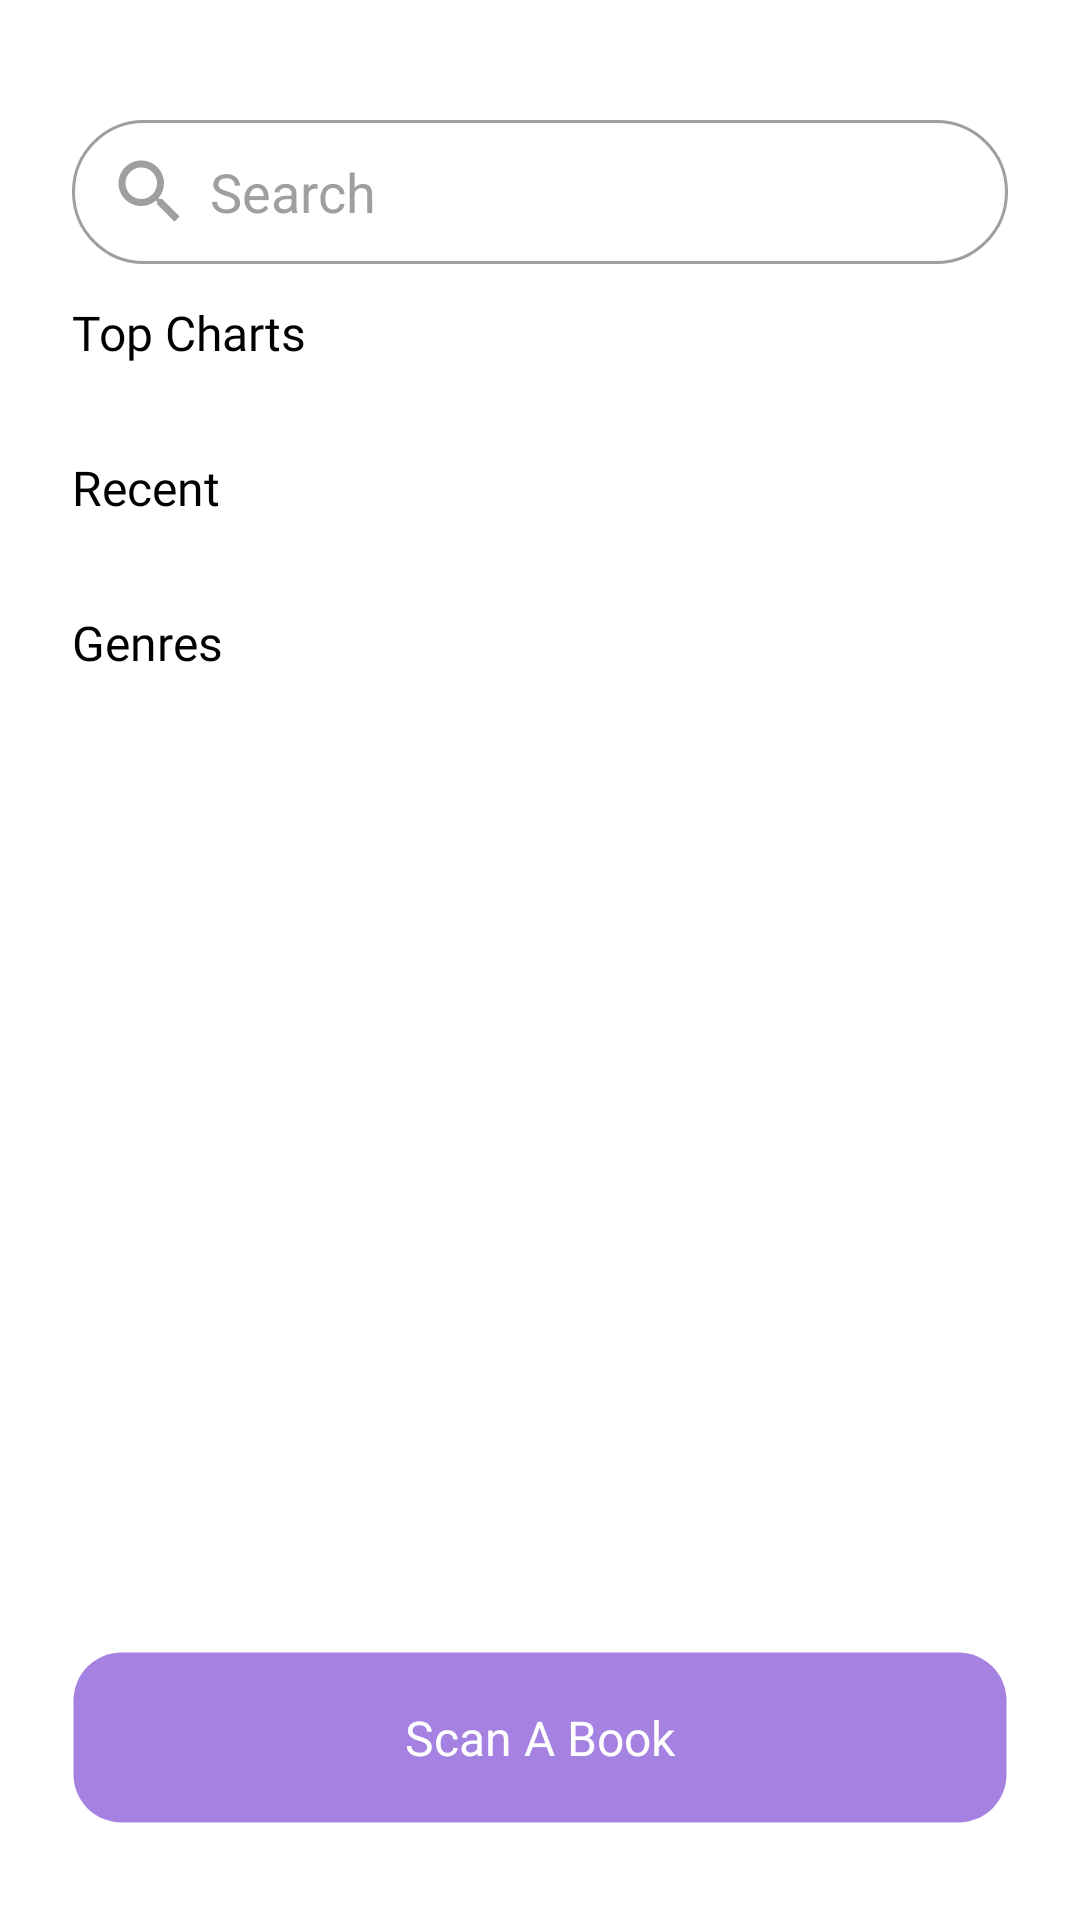

The Android layout XML behind this screen, and the referenced resources:
<!-- AndroidManifest.xml: application theme PocketLibrarian.NoActionBar -->
<!-- res/layout/activity_main.xml -->
<?xml version="1.0" encoding="utf-8"?>
<RelativeLayout xmlns:android="http://schemas.android.com/apk/res/android"
    xmlns:app="http://schemas.android.com/apk/res-auto"
    xmlns:tools="http://schemas.android.com/tools"
    android:layout_width="match_parent"
    android:layout_height="match_parent"
    android:theme="@style/Theme.PocketLibrarian"
    android:fitsSystemWindows="true"
    android:orientation="vertical"
    android:visibility="visible"
    android:paddingBottom="32dp"
    tools:context=".MainActivity">


    <EditText
        android:id="@+id/searchBar"
        android:layout_width="match_parent"
        android:layout_height="48dp"
        android:layout_centerHorizontal="true"
        android:layout_marginStart="24dp"
        android:layout_marginTop="40dp"
        android:layout_marginEnd="24dp"
        android:background="@drawable/search_bar"
        android:drawableStart="@drawable/ic_baseline_search_24"
        android:drawablePadding="6dp"
        android:focusable="true"
        android:fontFamily="sans-serif"
        android:hint="Search"
        android:imeOptions="actionDone"
        android:inputType="textShortMessage|text"
        android:padding="12dp"
        android:singleLine="true"
        android:textSize="18sp"
        android:theme="@style/SearchBarText" />

    <RelativeLayout
        android:layout_width="match_parent"
        android:layout_height="match_parent"
        android:layout_above="@id/scanBookButton"
        android:layout_below="@id/searchBar"
        android:layout_marginStart="24dp"
        android:layout_marginTop="12dp"
        android:layout_marginBottom="4dp"
        android:background="@color/transparent"
        android:isScrollContainer="true"
        android:scrollbars="vertical">

        <RelativeLayout
            android:id="@+id/topChartsContainer"
            android:layout_width="wrap_content"
            android:layout_height="wrap_content">

            <TextView
                android:id="@+id/topChartsHeader"
                android:layout_width="wrap_content"
                android:layout_height="wrap_content"
                android:layout_alignParentStart="true"
                android:fontFamily="@font/montserrat_bold"
                android:text="Top Charts"
                android:textSize="16sp"
                android:theme="@style/PrimaryText" />

            <androidx.recyclerview.widget.RecyclerView
                android:id="@+id/topChartsRecycler"
                android:layout_width="match_parent"
                android:layout_height="wrap_content"
                android:layout_below="@+id/topChartsHeader"
                android:layout_marginTop="10dp"
                android:orientation="horizontal"
                android:visibility="visible"
                tools:listitem="@layout/top_charts_row" />
        </RelativeLayout>

        <RelativeLayout
            android:id="@+id/recentlyScannedContainer"
            android:layout_width="match_parent"
            android:layout_height="wrap_content"
            android:layout_below="@id/topChartsContainer"
            android:layout_marginTop="20dp">

            <TextView
                android:id="@+id/recentlyScannedHeader"
                android:layout_width="wrap_content"
                android:layout_height="wrap_content"
                android:layout_alignParentStart="true"
                android:fontFamily="@font/montserrat_bold"
                android:text="Recent"
                android:textSize="16sp"
                android:theme="@style/PrimaryText"
                android:visibility="visible" />

            <androidx.recyclerview.widget.RecyclerView
                android:id="@+id/recentlyScannedRecycler"
                android:layout_width="match_parent"
                android:layout_height="wrap_content"
                android:layout_below="@+id/recentlyScannedHeader"
                android:layout_marginTop="10dp"
                android:orientation="horizontal"
                android:visibility="visible"
                tools:listitem="@layout/recently_scanned_row" />
        </RelativeLayout>

        <RelativeLayout
            android:id="@+id/discoverGenresContainer"
            android:layout_width="match_parent"
            android:layout_height="wrap_content"
            android:layout_below="@id/recentlyScannedContainer"
            android:layout_marginTop="20dp">

            <TextView
                android:id="@+id/genreHeader"
                android:layout_width="wrap_content"
                android:layout_height="wrap_content"
                android:fontFamily="@font/montserrat_bold"
                android:text="Genres"
                android:textSize="16sp"
                android:theme="@style/PrimaryText" />

            <androidx.recyclerview.widget.RecyclerView
                android:id="@+id/subjectsRecycler"
                android:layout_width="wrap_content"
                android:layout_height="wrap_content"
                android:layout_below="@id/genreHeader"
                android:layout_marginTop="8dp"
                android:orientation="horizontal"
                tools:listitem="@layout/category_item" />
        </RelativeLayout>

    </RelativeLayout>


    <Button
        android:id="@+id/scanBookButton"
        android:layout_width="match_parent"
        android:layout_height="wrap_content"
        android:layout_alignParentBottom="true"
        android:layout_marginHorizontal="24dp"
        android:background="@drawable/custom_button"
        android:fontFamily="@font/montserrat_bold"
        android:paddingVertical="18dp"
        android:text="Scan A Book"
        android:textAllCaps="false"
        android:textColor="@color/custom_button_text"
        android:textSize="16sp">

    </Button>


    <View
        android:layout_width="match_parent"
        android:layout_height="match_parent"
        android:background="#27000000"
        android:id="@+id/activityCover"
        android:visibility="gone">
    </View>

    <androidx.recyclerview.widget.RecyclerView
        android:id="@+id/moreSubjectsRecycler"
        android:layout_width="200dp"
        android:layout_height="400dp"
        android:layout_centerInParent="true"
        android:layout_marginTop="14dp"
        android:background="@drawable/more_subjects_container"
        tools:listitem="@layout/more_category_item"
        android:paddingLeft="12dp"
        android:visibility="gone">


    </androidx.recyclerview.widget.RecyclerView>

</RelativeLayout>
<!-- res/layout/top_charts_row.xml (included above) -->
<?xml version="1.0" encoding="utf-8"?>
<RelativeLayout xmlns:android="http://schemas.android.com/apk/res/android"
    android:layout_width="wrap_content"
    android:layout_height="wrap_content"
    xmlns:app="http://schemas.android.com/apk/res-auto">

    <androidx.cardview.widget.CardView
        android:layout_width="wrap_content"
        android:id="@+id/discoverCard"
        android:layout_height="wrap_content"
        app:cardCornerRadius="18dp">

        <ImageView
            android:id="@+id/discoverCardBG"
            android:layout_width="180dp"
            android:layout_height="100dp"
            android:scaleType="centerCrop" />

        <TextView
            android:id="@+id/topChartsTitle"
            android:layout_width="wrap_content"
            android:layout_height="wrap_content"
            android:layout_gravity="center"
            android:textColor="@color/white"
            android:fontFamily="@font/montserrat_black"
            android:textSize="20sp"
            android:background="@color/transparent"/>
    </androidx.cardview.widget.CardView>

    <Space
        android:layout_width="12dp"
        android:layout_toRightOf="@id/discoverCard"
        android:layout_height="wrap_content"/>
</RelativeLayout>
<!-- res/layout/recently_scanned_row.xml (included above) -->
<?xml version="1.0" encoding="utf-8"?>
<RelativeLayout xmlns:android="http://schemas.android.com/apk/res/android"
    android:layout_width="wrap_content"
    android:layout_height="wrap_content"
    xmlns:app="http://schemas.android.com/apk/res-auto">

    <androidx.cardview.widget.CardView
        android:layout_width="wrap_content"
        android:id="@+id/bookBGCard"
        android:layout_height="wrap_content"
        app:cardCornerRadius="10dp">

        <ImageView
            android:id="@+id/bookBG"
            android:layout_width="100dp"
            android:layout_height="160dp"
            />
    </androidx.cardview.widget.CardView>


    <TextView
        android:visibility="gone"
        android:id="@+id/ISBNTxt"
        android:layout_width="wrap_content"
        android:layout_height="wrap_content"
        android:layout_centerHorizontal="true"
        android:layout_centerVertical="true"
        android:text="Poggers"/>

    <Space
        android:layout_width="16dp"
        android:layout_toRightOf="@id/bookBGCard"
        android:layout_height="wrap_content"/>
</RelativeLayout>
<!-- res/layout/category_item.xml (included above) -->
<?xml version="1.0" encoding="utf-8"?>
<RelativeLayout xmlns:android="http://schemas.android.com/apk/res/android"
    android:layout_width="wrap_content"
    android:layout_height="wrap_content"
    xmlns:app="http://schemas.android.com/apk/res-auto">

    <RelativeLayout
        android:id="@+id/genreHolder"
        android:layout_width="wrap_content"
        android:layout_height="wrap_content"
        android:layout_marginRight="4dp"
        android:layout_marginBottom="6dp"
        android:background="@drawable/category_tag"
        android:paddingHorizontal="14dp"
        android:paddingVertical="8dp">

        <RelativeLayout
            android:layout_width="wrap_content"
            android:layout_height="wrap_content"
            android:layout_centerHorizontal="true"
            android:layout_centerVertical="true"
            android:background="@color/transparent">

            <TextView
                android:id="@+id/emoji"
                android:layout_width="wrap_content"
                android:layout_height="wrap_content"
                android:layout_centerVertical="true"
                android:layout_marginRight="4dp"
                android:background="@color/transparent"
                android:text="👽"
                android:textColor="@color/black"
                android:textSize="12sp" />

            <TextView
                android:id="@+id/genreText"
                android:layout_width="wrap_content"
                android:layout_height="wrap_content"
                android:layout_toRightOf="@id/emoji"
                android:background="@color/transparent"
                android:text="Fiction"
                android:theme="@style/PrimaryText" />

        </RelativeLayout>


    </RelativeLayout>
</RelativeLayout>
<!-- res/layout/more_category_item.xml (included above) -->
<?xml version="1.0" encoding="utf-8"?>
<RelativeLayout xmlns:android="http://schemas.android.com/apk/res/android"
    android:layout_width="wrap_content"
    android:layout_height="wrap_content"
    android:background="@color/transparent"
    xmlns:app="http://schemas.android.com/apk/res-auto">

    <RelativeLayout
        android:layout_width="wrap_content"
        android:layout_height="wrap_content"
        android:layout_centerVertical="true"
        android:layout_marginTop="14dp"
        android:background="@color/transparent">

        <TextView
            android:id="@+id/emoji"
            android:layout_width="wrap_content"
            android:layout_height="wrap_content"
            android:layout_centerVertical="true"
            android:layout_marginRight="4dp"
            android:background="@color/transparent"
            android:text="👽"
            android:textColor="@color/black"
            android:textSize="12sp" />

        <TextView
            android:id="@+id/genreText"
            android:layout_width="wrap_content"
            android:layout_height="wrap_content"
            android:layout_toRightOf="@id/emoji"
            android:background="@color/transparent"
            android:text="Fiction"
            android:theme="@style/PrimaryText" />

    </RelativeLayout>
</RelativeLayout>
<!-- resources referenced by this layout -->
<resources>
  <color name="black">#FF000000</color>
  <color name="custom_button_text">@color/white</color>
  <color name="transparent">#00FFFFFF</color>
  <color name="white">#FFFFFF</color>
  <!-- drawable category_tag (drawable) -->
  <?xml version="1.0" encoding="utf-8"?>
  <shape android:shape="rectangle" xmlns:android="http://schemas.android.com/apk/res/android">
      <solid
          android:color="@color/category_tag_fill"/>
      <stroke
          android:width="2dp"
          android:color="@color/category_tag_stroke"/>
      <corners android:radius="50dp" />
  
  </shape>
  <!-- drawable custom_button (drawable) -->
  <?xml version="1.0" encoding="utf-8"?>
  <shape xmlns:android="http://schemas.android.com/apk/res/android" android:shape="rectangle">
  
      <solid android:color="@color/custom_button_fill"></solid>
  
      <stroke android:width="1dp" android:color="@color/custom_button_stroke"></stroke>
      <corners android:radius="16dp"></corners>
  
  </shape>
  <!-- drawable ic_baseline_search_24 (drawable) -->
  <vector android:height="28dp" android:tint="@color/search_bar_stroke"
      android:viewportHeight="24" android:viewportWidth="24"
      android:width="28dp" xmlns:android="http://schemas.android.com/apk/res/android">
      <path android:fillColor="@android:color/white" android:pathData="M15.5,14h-0.79l-0.28,-0.27C15.41,12.59 16,11.11 16,9.5 16,5.91 13.09,3 9.5,3S3,5.91 3,9.5 5.91,16 9.5,16c1.61,0 3.09,-0.59 4.23,-1.57l0.27,0.28v0.79l5,4.99L20.49,19l-4.99,-5zM9.5,14C7.01,14 5,11.99 5,9.5S7.01,5 9.5,5 14,7.01 14,9.5 11.99,14 9.5,14z"/>
  </vector>
  <!-- drawable more_subjects_container (drawable) -->
  <?xml version="1.0" encoding="utf-8"?>
  <shape android:shape="rectangle" xmlns:android="http://schemas.android.com/apk/res/android">
      <solid
          android:color="@color/white"/>
      <stroke
          android:width="1dp"
          android:color="@color/gray_dark"/>
      <corners android:radius="24dp" />
  
  </shape>
  <!-- drawable search_bar (drawable) -->
  <?xml version="1.0" encoding="utf-8"?>
  <shape android:shape="rectangle" xmlns:android="http://schemas.android.com/apk/res/android">
      <solid
          android:color="@color/transparent" />
      <stroke
          android:width="1dp"
          android:color="@color/search_bar_stroke"/>
      <corners android:radius="25dp" />
  
  </shape>
  <style name="PrimaryText">
          <item name="android:textColor">@color/black</item>
      </style>
  <style name="SearchBarText">
          <item name="android:textColor" type="">@color/gray_dark</item>
          <item name="android:textColorHint" type="">@color/gray_dark</item>
      </style>
  <style name="Theme.PocketLibrarian" parent="Theme.MaterialComponents.DayNight.NoActionBar">
          
  
          
          <item name="colorSecondary">@color/blue</item>
          <item name="colorSecondaryVariant">@color/blue_light</item>
          <item name="colorOnSecondary">@color/black</item>
          
          <item name="android:statusBarColor" tools:targetApi="l">@color/white</item>
          
  
          <item name="android:textColorHint" type="">@color/white</item>
          <item name="android:background" type="">@android:color/white</item>
      </style>
  <style name="PocketLibrarian.NoActionBar" parent="Theme.AppCompat.DayNight.NoActionBar">
          
          <item name="android:statusBarColor" tools:targetApi="l">#34000000</item>
          
      </style>
  <color name="category_tag_fill">@color/white</color>
  <color name="category_tag_stroke">@color/gray</color>
  <color name="custom_button_fill">@color/purple_light</color>
  <color name="custom_button_stroke">@color/transparent</color>
  <color name="search_bar_stroke">@color/gray_dark</color>
  <color name="gray_dark">#9F9F9F</color>
  <color name="blue">#7579E7</color>
  <color name="blue_light">#E6E7F8</color>
  <color name="gray">#F1F1F1</color>
  <color name="purple_light">#B499E4</color>
</resources>
